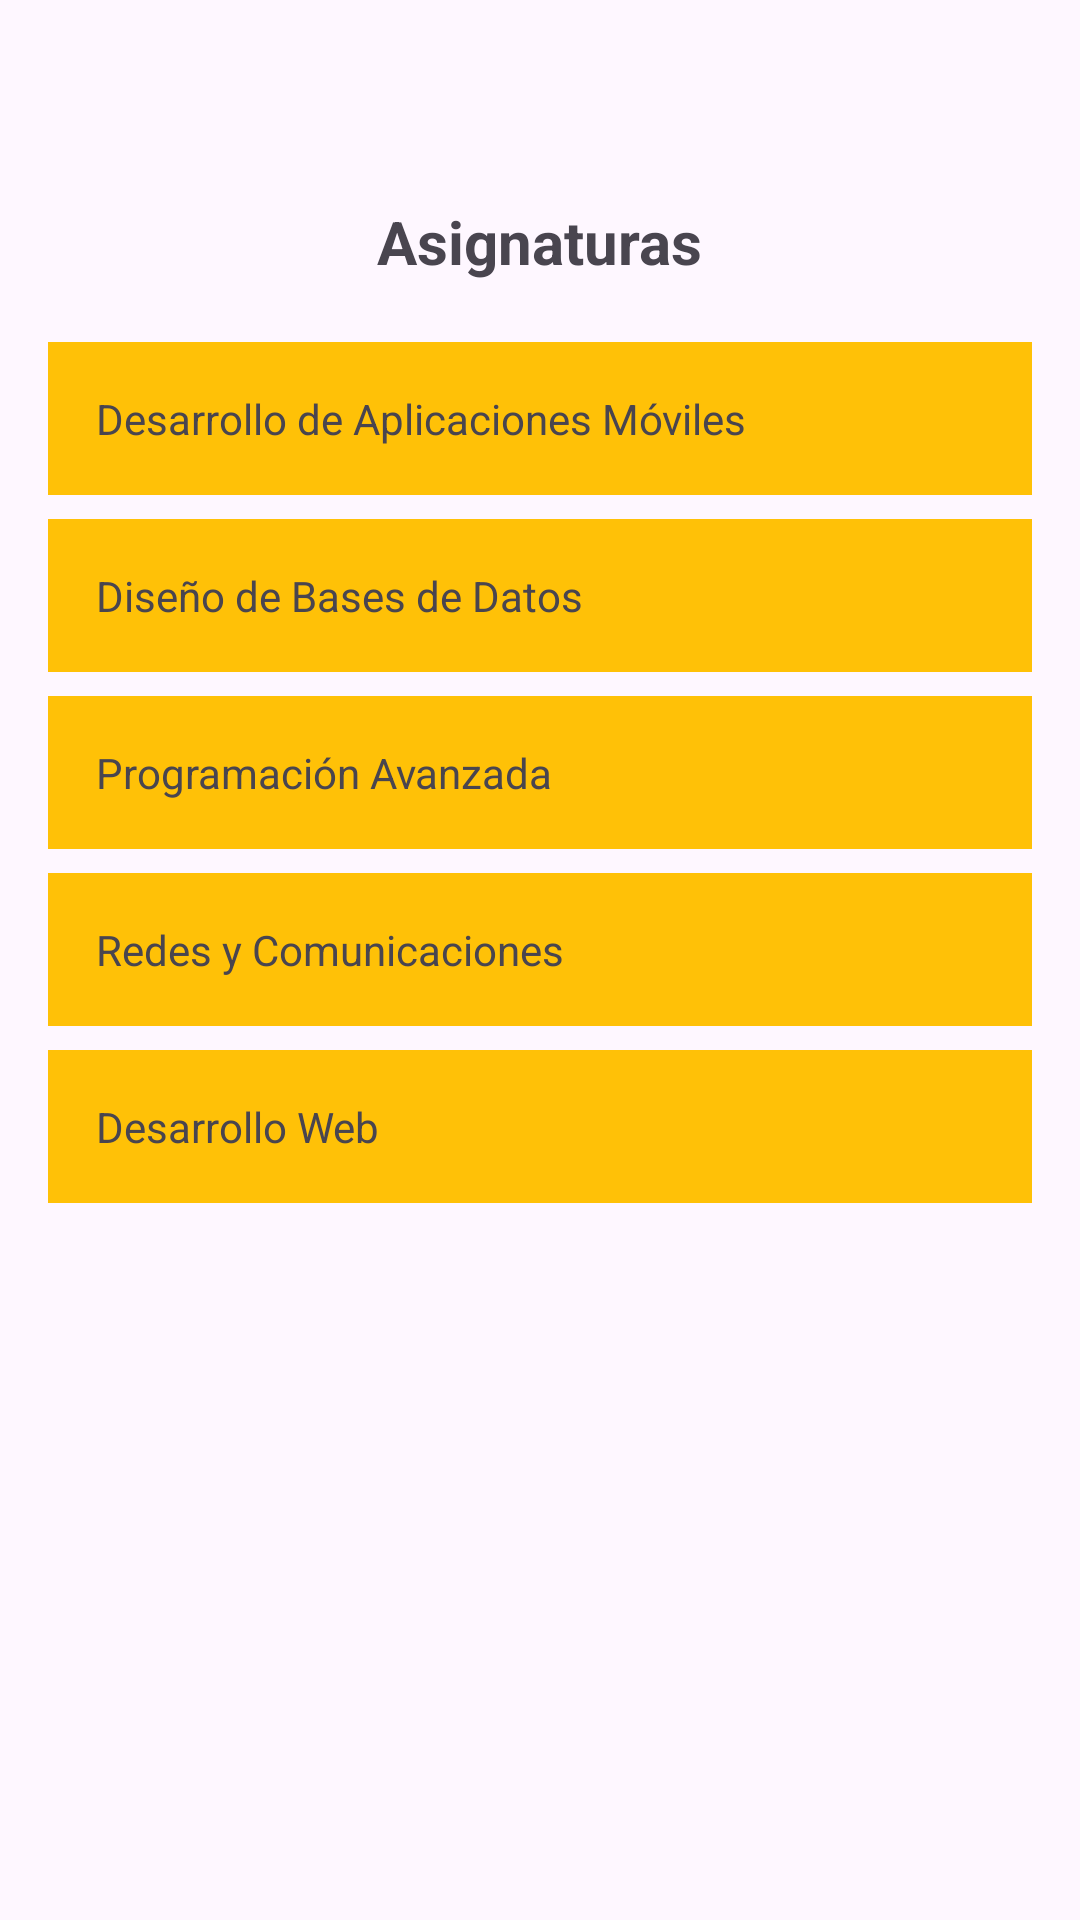

Layout XML and referenced resources for this Android screen:
<!-- AndroidManifest.xml: application theme Theme.EduConex -->
<!-- res/layout/activity_profesor.xml -->
<?xml version="1.0" encoding="utf-8"?>
<RelativeLayout xmlns:android="http://schemas.android.com/apk/res/android"
    android:layout_width="match_parent"
    android:layout_height="match_parent"
    android:padding="16dp">

    
    <TextView
        android:id="@+id/textViewProfesor"
        android:layout_width="wrap_content"
        android:layout_height="wrap_content"
        android:layout_centerHorizontal="true"
        android:layout_marginTop="16dp"/>

    

    <TextView
        android:id="@+id/textAppNameProfesor"
        android:layout_width="wrap_content"
        android:layout_height="wrap_content"
        android:layout_marginTop="16dp" />

    <TextView
        android:id="@+id/textViewAsignaturas"
        android:layout_width="wrap_content"
        android:layout_height="wrap_content"
        android:text="Asignaturas"
        android:textSize="20sp"
        android:textStyle="bold"
        android:layout_centerHorizontal="true"
        android:layout_below="@id/textViewProfesor"
        android:layout_marginTop="16dp"/>

    
    <LinearLayout
        android:layout_width="match_parent"
        android:layout_height="wrap_content"
        android:orientation="vertical"
        android:layout_below="@id/textViewAsignaturas"
        android:layout_centerHorizontal="true"
        android:layout_marginTop="20dp"> 

        
        <TextView
            android:id="@+id/asignatura1"
            android:layout_width="match_parent"
            android:layout_height="wrap_content"
            android:text="Desarrollo de Aplicaciones Móviles"
            android:background="#FFC107"
            android:padding="16dp"
            android:layout_marginBottom="8dp"/>

        
        <TextView
            android:id="@+id/asignatura2"
            android:layout_width="match_parent"
            android:layout_height="wrap_content"
            android:text="Diseño de Bases de Datos"
            android:background="#FFC107"
            android:padding="16dp"
            android:layout_marginBottom="8dp"/>

        
        <TextView
            android:id="@+id/asignatura3"
            android:layout_width="match_parent"
            android:layout_height="wrap_content"
            android:text="Programación Avanzada"
            android:background="#FFC107"
            android:padding="16dp"
            android:layout_marginBottom="8dp"/>

        
        <TextView
            android:id="@+id/asignatura4"
            android:layout_width="match_parent"
            android:layout_height="wrap_content"
            android:text="Redes y Comunicaciones"
            android:background="#FFC107"
            android:padding="16dp"
            android:layout_marginBottom="8dp"/>

        
        <TextView
            android:id="@+id/asignatura5"
            android:layout_width="match_parent"
            android:layout_height="wrap_content"
            android:text="Desarrollo Web"
            android:background="#FFC107"
            android:padding="16dp"
            android:layout_marginBottom="8dp"/>

    </LinearLayout>

</RelativeLayout>
<!-- resources referenced by this layout -->
<resources>
  <style name="Theme.EduConex" parent="Base.Theme.EduConex" />
  <style name="Base.Theme.EduConex" parent="Theme.Material3.DayNight.NoActionBar">
          
          
      </style>
</resources>
